Photos from the image-classification dataset "data" in the GitHub repository SainaPattanaik/Brain-Tumor-Classification. Its 4 classes are: glioma tumor, meningioma tumor, no tumor, pituitary tumor.

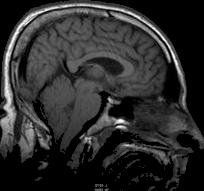
Label: no tumor

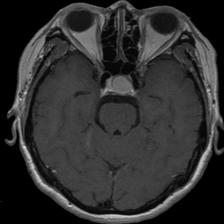
Label: pituitary tumor

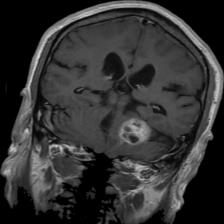
Label: meningioma tumor

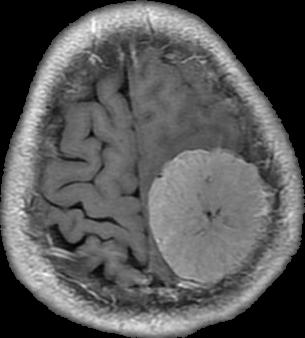
Label: meningioma tumor

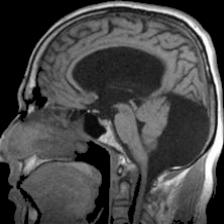
Label: no tumor

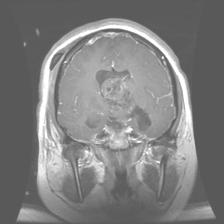
Label: glioma tumor
